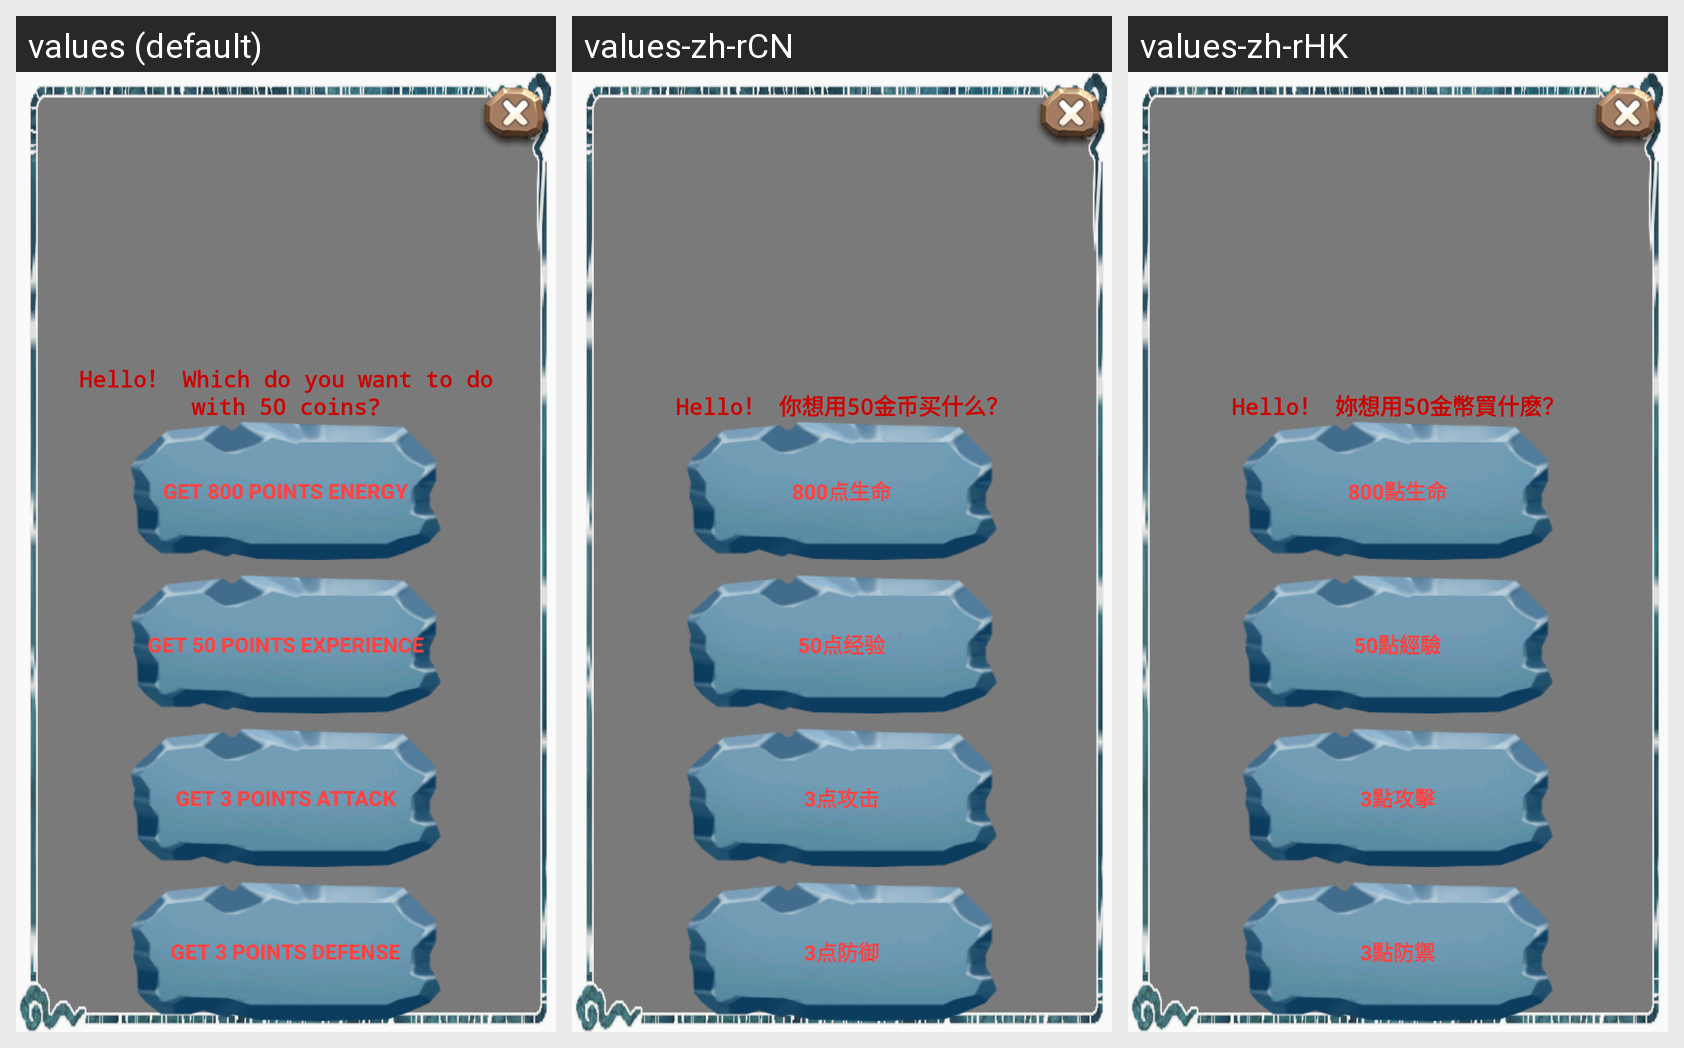

For this localized Android screen grid, give each drawn string resource with its value in every locale shown.
Android screen res/layout/store_view.xml rendered under 3 locales, left to right: values (default), values-zh-rCN, values-zh-rHK. Device: Nexus 5 (rendered at 1080×1920; each locale shown at half size, 540×960, under a caption strip naming it); theme AppTheme.
Strings drawn on this screen, with the default value and each locale's value (text and hints the layout hard-codes, and strings that could not be matched under every locale, appear in the picture but are not listed):

small_store_dialogue
  values: Hello！ Which do you want to do with 50 coins?
  values-zh-rCN: Hello！ 你想用50金币买什么？
  values-zh-rHK: Hello！ 妳想用50金幣買什麽？

get_energy_800
  values: Get 800 points energy
  values-zh-rCN: 800点生命
  values-zh-rHK: 800點生命

get_50_points_experience
  values: Get 50 points experience
  values-zh-rCN: 50点经验
  values-zh-rHK: 50點經驗

get_3_points_attack
  values: Get 3 points attack
  values-zh-rCN: 3点攻击
  values-zh-rHK: 3點攻擊

get_3_points_defense
  values: Get 3 points defense
  values-zh-rCN: 3点防御
  values-zh-rHK: 3點防禦
